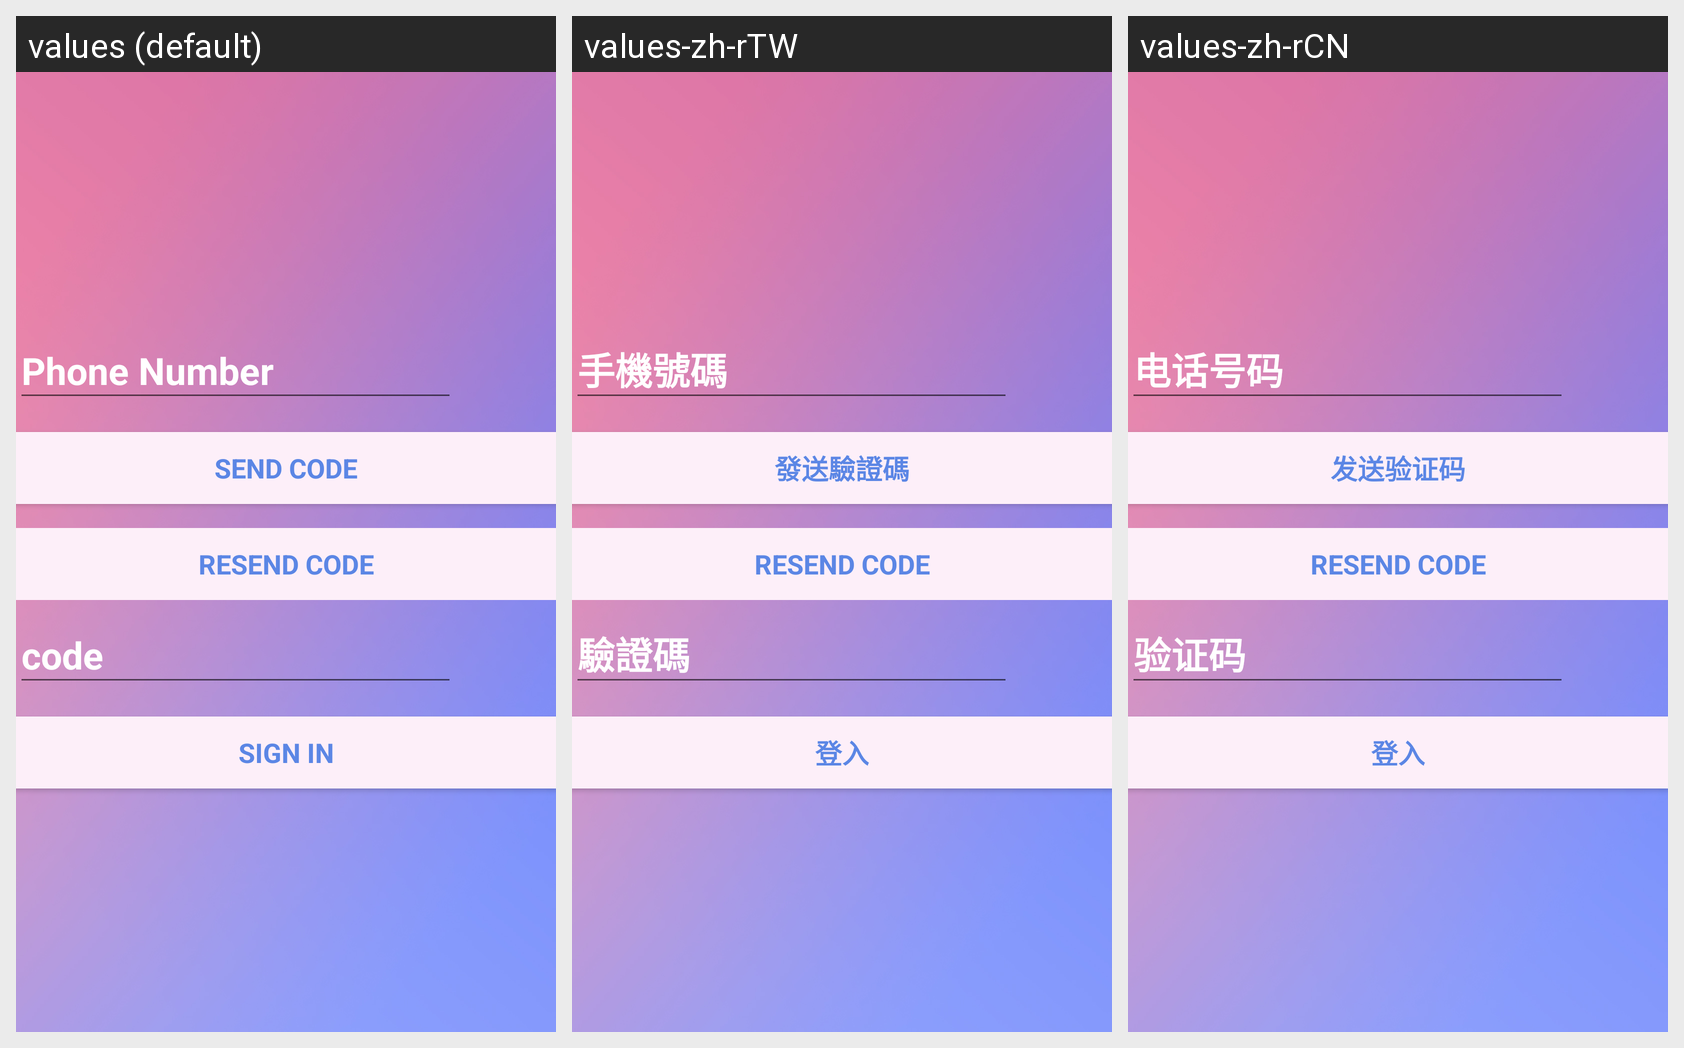

Strings drawn on this Android screen and how each of the app's shown locales translates them:
Android screen res/layout/activity_phone_reg.xml rendered under 3 locales, left to right: values (default), values-zh-rTW, values-zh-rCN. Device: Nexus 5 (rendered at 1080×1920; each locale shown at half size, 540×960, under a caption strip naming it); theme AppTheme.
Strings drawn on this screen, with the default value and each locale's value (text and hints the layout hard-codes, and strings that could not be matched under every locale, appear in the picture but are not listed):

send_code
  values: Send Code
  values-zh-rTW: 發送驗證碼
  values-zh-rCN: 发送验证码

action_sign_in_short
  values: Sign in
  values-zh-rTW: 登入
  values-zh-rCN: 登入
